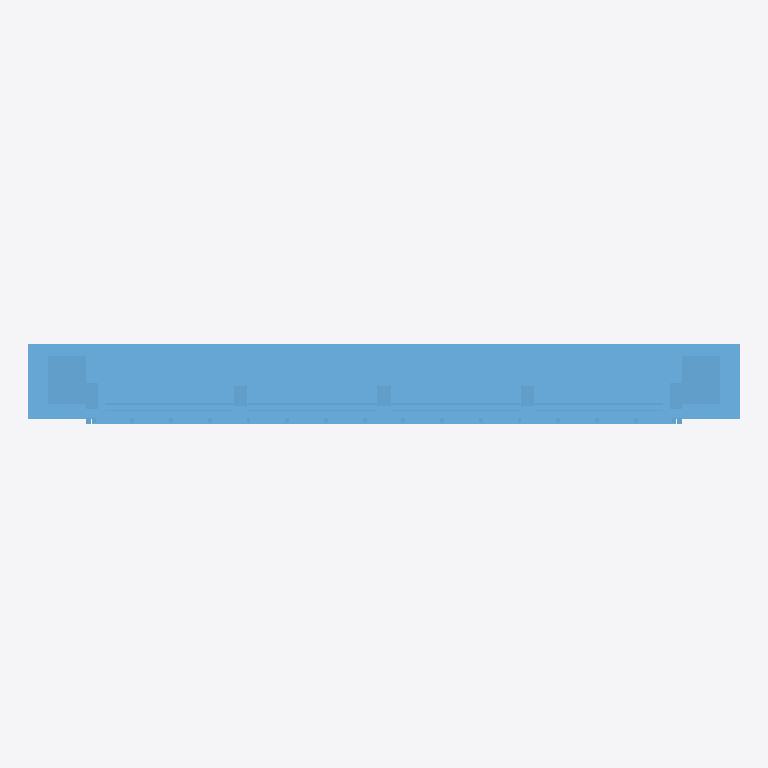
Plan cut of the same IFC building model at storey 'Referência local' (level 0.00 m, cut at 1.40 m), seen from above with north up, elements coloured by IFC class: 1 window (light blue). Cut surfaces are drawn darker.
Extent 2.3 m × 0.3 m × 3.0 m (x, y, z). Storeys (1): Referência local at 0.00 m. Elements (1): 1 IfcWindow.

HEADER;
FILE_DESCRIPTION(('Reconstrução HBIM em sólidos baseada em fotogrametria'),'2;1');
FILE_NAME('HBIM-JAN-0007_janela-hbim_v0.2.0.ifc','2026-11-24T16:21:23-03:00',('Biblioteca HBIM'),(''),'IfcOpenShell 0.9.0.post1','Python / IfcOpenShell','');
FILE_SCHEMA(('IFC4'));
ENDSEC;
DATA;
#11=IFCPROJECT('0gjM1EGcvAzfr5CJmsckp4',$,'Biblioteca HBIM',$,$,$,$,(#9),#4);
#12=IFCSITE('16WrHAv2D79vXj$40SkA5P',$,'Referência local',$,$,$,$,$,$,$,$,$,$,$);
#13=IFCBUILDING('2rfh4zWg1Dohucn3P9zdIW',$,'Edificação não identificada',$,$,$,$,$,$,$,$,$);
#14=IFCBUILDINGSTOREY('2397yBRxrB0Q0NMzZcJqRN',$,'Referência local',$,$,$,$,$,$,0.0);
#23=IFCWINDOW('0eM8HIgOL5Ce9bQUYRAU7E',$,'Janela 07','Reconstrução geométrica em sólidos baseada na malha OBJ e nos fotogramas. Detalhes de perfis, profundidades e tela metálica aproximados.',$,#22,#2490,'HBIM-JAN-0007',2.56,1.965,.WINDOW.,.USERDEFINED.,'Quatro painéis inferiores com bandeira em arco abatido e grade frontal');
ENDSEC;
